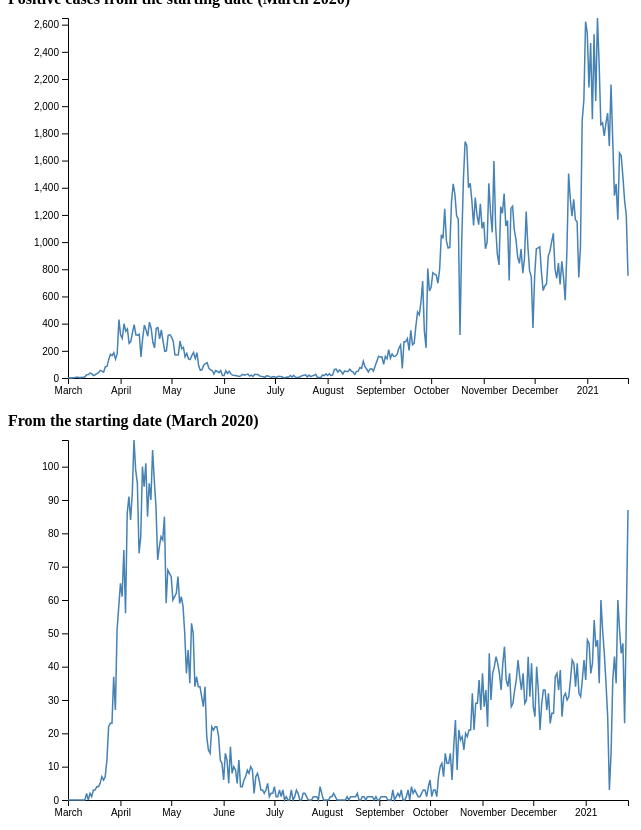
D3 v4 page, settled after 480 driven frames (8 s of simulated time); the page loaded 2 data file(s).


// ── JavaScriptFiles/CasesByYear.js
// set the dimensions and margins of the graph
var margin2 = {top: 10, right: 30, bottom: 30, left: 60},
    width2 = 650 - margin2.left - margin2.right,
    height2 = 400 - margin2.top - margin2.bottom;

// append the svg object to the body of the page
var svg1 = d3.select("#my_datamonth")
  .append("svg")
    .attr("width", width2 + margin2.left + margin2.right)
    .attr("height", height2 + margin2.top + margin2.bottom)
  .append("g")
    .attr("transform",
          "translate(" + margin2.left + "," + margin2.top + ")");

//Read the data
d3.csv("./Datasets/DailyCases.csv",

  // When reading the csv, I must format variables:
  function(d){
    return { date : d3.timeParse("%Y-%m-%d")(d.date), value : d.value }
  },

  // Now I can use this dataset:
  function(data) {

    // Add X axis --> it is a date format
    var x = d3.scaleTime()
      
      .domain(d3.extent(data, function(d) { return d.date; }))
      .range([ 0, width2 ]);
    svg1.append("g")
      .attr("transform", "translate(0," + height2 + ")")
      .call(d3.axisBottom(x));

    // Add Y axis
    var y = d3.scaleLinear()
      .domain([0, d3.max(data, function(d) { return +d.value; })])
      .range([ height2, 0 ]);
    svg1.append("g")
      .call(d3.axisLeft(y));

    // Add the line
    svg1.append("path")
      .datum(data)
      .attr("fill", "none")
      .attr("stroke", "steelblue")
      .attr("stroke-width", 1.5)
      .attr("d", d3.line()
        .x(function(d) { return x(d.date) })
        .y(function(d) { return y(d.value) })
        )

})
// ── JavaScriptFiles/DeathsByYear.js
// set the dimensions and margins of the graph
var margin = {top: 10, right: 30, bottom: 30, left: 60},
    width = 650 - margin.left - margin.right,
    height = 400 - margin.top - margin.bottom;

// append the svg object to the body of the page
var svg = d3.select("#month")
  .append("svg")
    .attr("width", width + margin.left + margin.right)
    .attr("height", height + margin.top + margin.bottom)
  .append("g")
    .attr("transform",
          "translate(" + margin.left + "," + margin.top + ")");

//Read the data
d3.csv("./Datasets/DailyDeaths.csv",

  // When reading the csv, I must format variables:
  function(d){
    return { date : d3.timeParse("%Y-%m-%d")(d.date), value : d.value  }
  },

  // Now I can use this dataset:
  function(data) {

    // Add X axis --> it is a date format
    var x = d3.scaleTime()
      
      .domain(d3.extent(data, function(d) { return d.date; }))
      .range([ 0, width ]);
    svg.append("g")
      .attr("transform", "translate(0," + height + ")")
      .call(d3.axisBottom(x));

    // Add Y axis
    var y = d3.scaleLinear()
      .domain([0, d3.max(data, function(d) { return +d.value; })])
      .range([ height, 0 ]);
    svg.append("g")
      .call(d3.axisLeft(y));

    // Add the line
    svg.append("path")
      .datum(data)
      .attr("fill", "none")
      .attr("stroke", "steelblue")
      .attr("stroke-width", 1.5)
      .attr("d", d3.line()
        .x(function(d) { return x(d.date) })
        .y(function(d) { return y(d.value) })
        )

})
// ── JavaScriptFiles/cases.js
    

class City {
    constructor(name, newPositive, totalCases, newDeaths, totalDeaths) {
        this.name = name;
        this.newPositive = newPositive;
        this.totalCases = totalCases;
        this.newDeaths = newDeaths;
        this.totalDeaths = totalDeaths;


    }
}

var city11 = new City("Clackmannanshire",21,1601,1,60);
var city2 = new City("Dumfries & Galloway",29,3572,1,115); 
var city3 = new City("East Ayrshire",29,4795,2,177);
var city4 = new City("East Lothian",15,2141,0,84);
var city5 = new City("East Renfrewshire",36,3739,1,137,);
var city6 = new City("Na h-Eileanan Siar",9,180,0,1);
var city7 = new City("Falkirk",47,4309,1,148);
var city8 = new City("Highland",34,2614,2,56,);
var city9 = new City("Inverclyde",14,2535,1,106);
var city10 = new City("Midlothian",17,2431,2,131);
var city1 = new City("Moray",26,935,0,19,);
var city12 = new City("North Ayrshire",24,4912,3,212,);
var city13 = new City("Scottish Borders",11,2597,2,80,);
var city14 = new City("Orkney Islands",1,61,0,2);
var city15 = new City("Shetland Islands",0,210,0,9);
var city16 = new City("South Ayrshire",15,3398,1,173,);
var city17 = new City("South Lanarkshire",90,15270,4,480,);
var city18 = new City("Stirling",21,2302,1,80);
var city19 = new City("Aberdeen City",40,6155,3,199);
var city20 = new City("Aberdeenshire",28,4823,2,157);
var city21 = new City("Argyll & Bute",11,1160,1,57);
var city22 = new City("City of Edinburgh",66,13731,8,477);
var city23 = new City("Renfrewshire",48,8358,2,280);
var city24 = new City("West Dunbartonshire",35,3398,1,138);
var city25 = new City("West Lothian",51,5439,1,217);
var city26 = new City("Angus",12,2508,6,98);
var city27 = new City("Dundee City",25,5736,2,191);
var city28 = new City("East Dunbartonshire",34,4266,2,160);
var city29 = new City("Fife",56,8786,4,310);
var city30 = new City("Perth & Kinross",27,3544,2,169);
var city31 = new City("Glasgow City",184,32958,11,911);
var city32 = new City("North Lanarkshire",143,17025,15,525);


var cities = [city1 ,city2 ,city3 ,city4 ,city5 ,city6 ,city7 
    ,city8 ,city9 ,city10,city11,city12,city13,city14,city15,city16,
    city17,city18,city19,city20,city21,city22,city23,city24,
    city25,city26,city27,city28,city29,city30,city31,city32 ];



var searchInput = document.getElementById("search-input");
searchInput.addEventListener('keyup',function(){
var value = this.value;

var data = searchTable(value,cities);
buildTable(data); 

}); 


function searchTable(value, data){
    var filteredData= [];

    for(var i = 0; i < data.length; i++){
        value = value.toLowerCase();
        var name = data[i].name.toLowerCase();

        if(name.includes(value)){
            filteredData.push(data[i]);
        }
    }


    return filteredData;
}


    buildTable(cities)


        function buildTable(data){
            var table = document.getElementById("myTable");
            table.innerHTML = " ";
            for(var i = 0; i < data.length; i ++){
                var row = `<tr>
                                <td> ${cities[i].name}   </td>
                                <td> ${cities[i].newPositive}   </td>
                                <td> ${cities[i].totalCases}  </td>
                                <td> ${cities[i].newDeaths}  </td>
                                <td> ${cities[i].totalDeaths}  </td>
                                
                                
                        </tr>`

                table.innerHTML += row;
                
            }
        }



       
        
        



































































### data: Datasets/DailyCases.csv
date, value
2021-01-25, 752
2021-01-24, 1195
2021-01-23, 1307
2021-01-22, 1480
2021-01-21, 1636
2021-01-20, 1656
2021-01-19, 1165
2021-01-18, 1429
2021-01-17, 1341
2021-01-16, 1753
2021-01-15, 2160
2021-01-14, 1707
2021-01-13, 1949
2021-01-12, 1875
2021-01-11, 1782
2021-01-10, 1877
2021-01-09, 1865
2021-01-08, 2309
2021-01-07, 2649
2021-01-06, 2039
2021-01-05, 2529
2021-01-04, 1905
2021-01-03, 2464
2021-01-02, 2137
2021-01-01, 2539
2020-12-31, 2622
2020-12-30, 2045
2020-12-29, 1895
2020-12-28, 967
2020-12-27, 740
2020-12-26, 1149
2020-12-25, 1165
2020-12-24, 1314
2020-12-23, 1190
2020-12-22, 1316
2020-12-21, 1504
2020-12-20, 934
2020-12-19, 572
2020-12-18, 744
2020-12-17, 858
2020-12-16, 689
2020-12-15, 845
2020-12-14, 734
2020-12-13, 800
2020-12-12, 1064
2020-12-11, 1001
2020-12-10, 933
2020-12-09, 897
2020-12-08, 692
2020-12-07, 677
2020-12-06, 643
2020-12-05, 777
2020-12-04, 966
2020-12-03, 958
2020-12-02, 951
2020-12-01, 754
2020-11-30, 369
2020-11-29, 746
2020-11-28, 788
2020-11-27, 969
... 271 more rows

### data: Datasets/DailyDeaths.csv
date, value
2021-01-26, 87
2021-01-25, 54
2021-01-24, 23
2021-01-23, 47
2021-01-22, 44
2021-01-21, 51
2021-01-20, 60
2021-01-19, 35
2021-01-18, 43
2021-01-17, 36
2021-01-16, 14
2021-01-15, 3
2021-01-14, 25
2021-01-13, 35
2021-01-12, 44
2021-01-11, 51
2021-01-10, 60
2021-01-09, 35
2021-01-08, 48
2021-01-07, 46
2021-01-06, 54
2021-01-05, 41
2021-01-04, 38
2021-01-03, 47
2021-01-02, 48
2021-01-01, 36
2020-12-31, 42
2020-12-30, 36
2020-12-29, 31
2020-12-28, 32
2020-12-27, 41
2020-12-26, 34
2020-12-25, 41
2020-12-24, 42
2020-12-23, 36
2020-12-22, 31
2020-12-21, 30
2020-12-20, 32
2020-12-19, 31
2020-12-18, 25
2020-12-17, 39
2020-12-16, 33
2020-12-15, 38
2020-12-14, 37
2020-12-13, 26
2020-12-12, 26
2020-12-11, 23
2020-12-10, 32
2020-12-09, 27
2020-12-08, 33
2020-12-07, 33
2020-12-06, 29
2020-12-05, 21
2020-12-04, 33
2020-12-03, 40
2020-12-02, 25
2020-12-01, 28
2020-11-30, 41
2020-11-29, 31
2020-11-28, 43
... 272 more rows